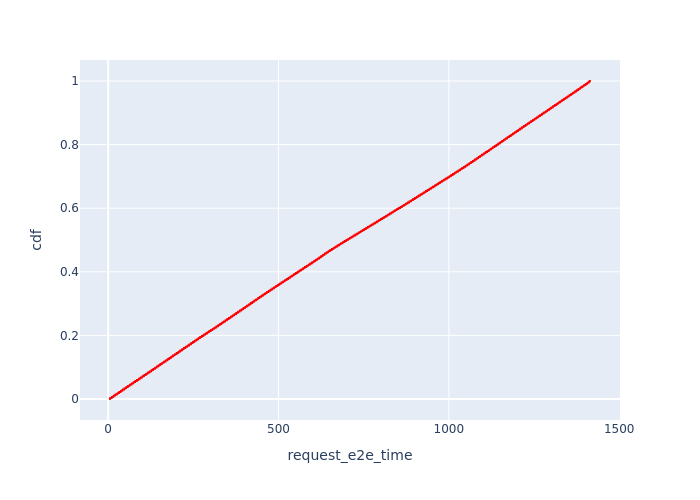

The table this chart was drawn from, first rows:
, Request Id, request_e2e_time, cdf
240, 509, 5.391, 1.2160863907772007e-05
239, 507, 5.391, 2.4321727815544015e-05
238, 505, 5.391, 3.6482591723316024e-05
237, 502, 5.392, 4.864345563108803e-05
236, 501, 5.392, 6.080431953886004e-05
235, 499, 5.392, 7.296518344663205e-05
234, 495, 5.392, 8.512604735440406e-05
233, 492, 5.393, 9.728691126217606e-05
232, 490, 5.393, 0.0001094
231, 488, 5.393, 0.0001216
230, 486, 5.394, 0.0001338
229, 485, 5.394, 0.0001459
228, 484, 5.394, 0.0001581
227, 482, 5.394, 0.0001703
226, 476, 5.395, 0.0001824
225, 475, 5.395, 0.0001946
224, 472, 5.395, 0.0002067
223, 467, 5.396, 0.0002189
222, 465, 5.397, 0.0002311
221, 464, 5.397, 0.0002432
220, 458, 5.397, 0.0002554
219, 457, 5.398, 0.0002675
218, 455, 5.398, 0.0002797
217, 454, 5.398, 0.0002919
216, 453, 5.398, 0.000304
215, 450, 5.399, 0.0003162
214, 447, 5.399, 0.0003283
213, 445, 5.399, 0.0003405
212, 444, 5.399, 0.0003527
211, 442, 5.399, 0.0003648
210, 441, 5.399, 0.000377
209, 440, 5.399, 0.0003891
208, 439, 5.399, 0.0004013
207, 437, 5.399, 0.0004135
206, 435, 5.4, 0.0004256
205, 433, 5.4, 0.0004378
204, 430, 5.4, 0.00045
203, 428, 5.4, 0.0004621
202, 425, 5.401, 0.0004743
201, 423, 5.401, 0.0004864
200, 418, 5.402, 0.0004986
199, 417, 5.402, 0.0005108
198, 415, 5.402, 0.0005229
197, 414, 5.402, 0.0005351
196, 412, 5.402, 0.0005472
195, 411, 5.402, 0.0005594
194, 409, 5.402, 0.0005716
193, 408, 5.402, 0.0005837
192, 407, 5.402, 0.0005959
191, 406, 5.403, 0.000608
190, 405, 5.403, 0.0006202
189, 403, 5.403, 0.0006324
188, 400, 5.403, 0.0006445
187, 399, 5.403, 0.0006567
186, 398, 5.403, 0.0006688
185, 395, 5.403, 0.000681
184, 393, 5.404, 0.0006932
183, 391, 5.404, 0.0007053
182, 390, 5.404, 0.0007175
181, 389, 5.404, 0.0007297
... 82,171 more rows
